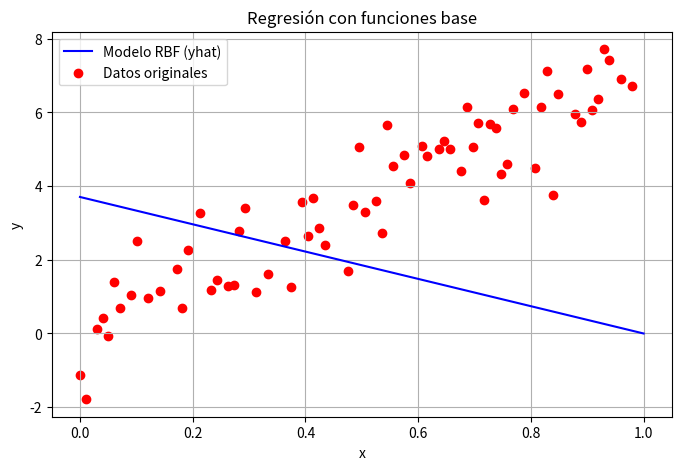

Here is the Python script that generated this plot:
import math
import numpy as np
import matplotlib.pyplot as plt



def pf(x_n, c_k):
    return x_n ** c_k -1


# --- Datos de entrenamiento ---

#se puede reemplazar por pandas para leer un csv y capturar variables que son columnas del archivo
x_base = np.linspace(0, 1, 100)
y_base = 2 * np.pi * x_base + np.sin(x_base) + np.random.randn(100)


print(f"x_base: {x_base}")
print(f"x_base: {x_base.shape}")
print(f"y_base: {y_base}")
# Cross validation

alpha = 0.7
index_total = np.random.permutation(len(x_base))
# 70% de los datos para entrenamiento y 30% para test
x_train = x_base[index_total[:round(alpha * len(x_base))]]
y_train = y_base[index_total[:round(alpha * len(x_base))]]
x_test = x_base[index_total[round(alpha * len(x_base)):]]
y_test = y_base[index_total[round(alpha * len(x_base)):]]

print(f"x_train: {x_train}")
print(f"x_train: {x_train.shape}")
print(f"y_train: {y_train}")
print(f"x_test: {x_test}")
print(f"x_test: {x_test.shape}")

#x = [0.1, 0.4, 0.5, 0.7, 0.9]
# y = np.random.choice(y_base, size=100, replace=True)

# --- Definir centros ---
#c = x_base


N = len(x_train)
K = 2

# --- Construir la matriz Phi ---
Pf = np.zeros((len(x_train), K))

for n in range(N):
    for k in range(K):
        Pf[n][k] = pf(x_train[n], k)        


w = np.linalg.pinv(Pf)  @ y_train


pf_test = np.zeros((len(x_test), K))
for n in range(len(x_test)):
    for k in range(K):
        pf_test[n][k] = pf(x_test[n], k)
        

        
pf_test2= np.zeros((len(x_base), K))
for n in range(len(x_base)):
    for k in range(K):
        pf_test2[n][k] = pf(x_base[n], k)

yhat = pf_test @ w
yhat2 = pf_test2 @ w

# --- Graficar ---
plt.figure(figsize=(8, 5))
plt.plot(x_base, yhat2, label='Modelo RBF (yhat)', color='blue')
plt.scatter(x_train, y_train, label='Datos originales', color='red')
plt.title("Regresión con funciones base")
plt.xlabel("x")
plt.ylabel("y")
plt.legend()
plt.grid(True)
plt.show()

